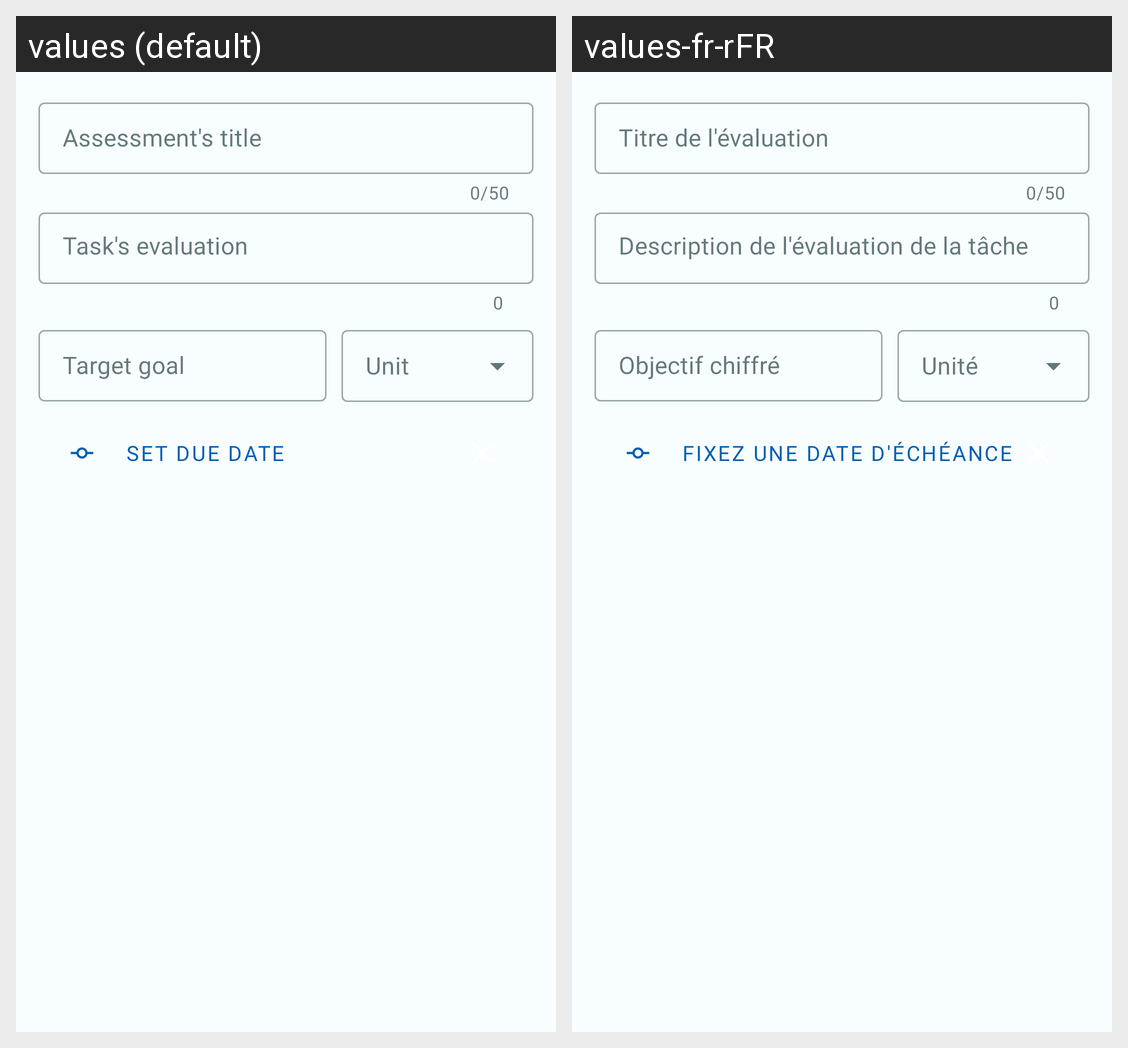

The Android screen above is rendered under two locales of the same app. Produce the string resources it draws, with the default and per-locale values.
Android screen res/layout/dialog_edit_assessment.xml rendered under 2 locales, left to right: values (default), values-fr-rFR. Device: Nexus 5 (rendered at 1080×1920; each locale shown at half size, 540×960, under a caption strip naming it); theme Theme.AMI.Seed.
Strings drawn on this screen, with the default value and each locale's value (text and hints the layout hard-codes, and strings that could not be matched under every locale, appear in the picture but are not listed):

assessment_title
  values: Assessment's title
  values-fr-rFR: Titre de l'évaluation

assessment_description
  values: Task's evaluation
  values-fr-rFR: Description de l'évaluation de la tâche

goal
  values: Target goal
  values-fr-rFR: Objectif chiffré

unit
  values: Unit
  values-fr-rFR: Unité

set_due_date
  values: Set due date
  values-fr-rFR: Fixez une date d'échéance
